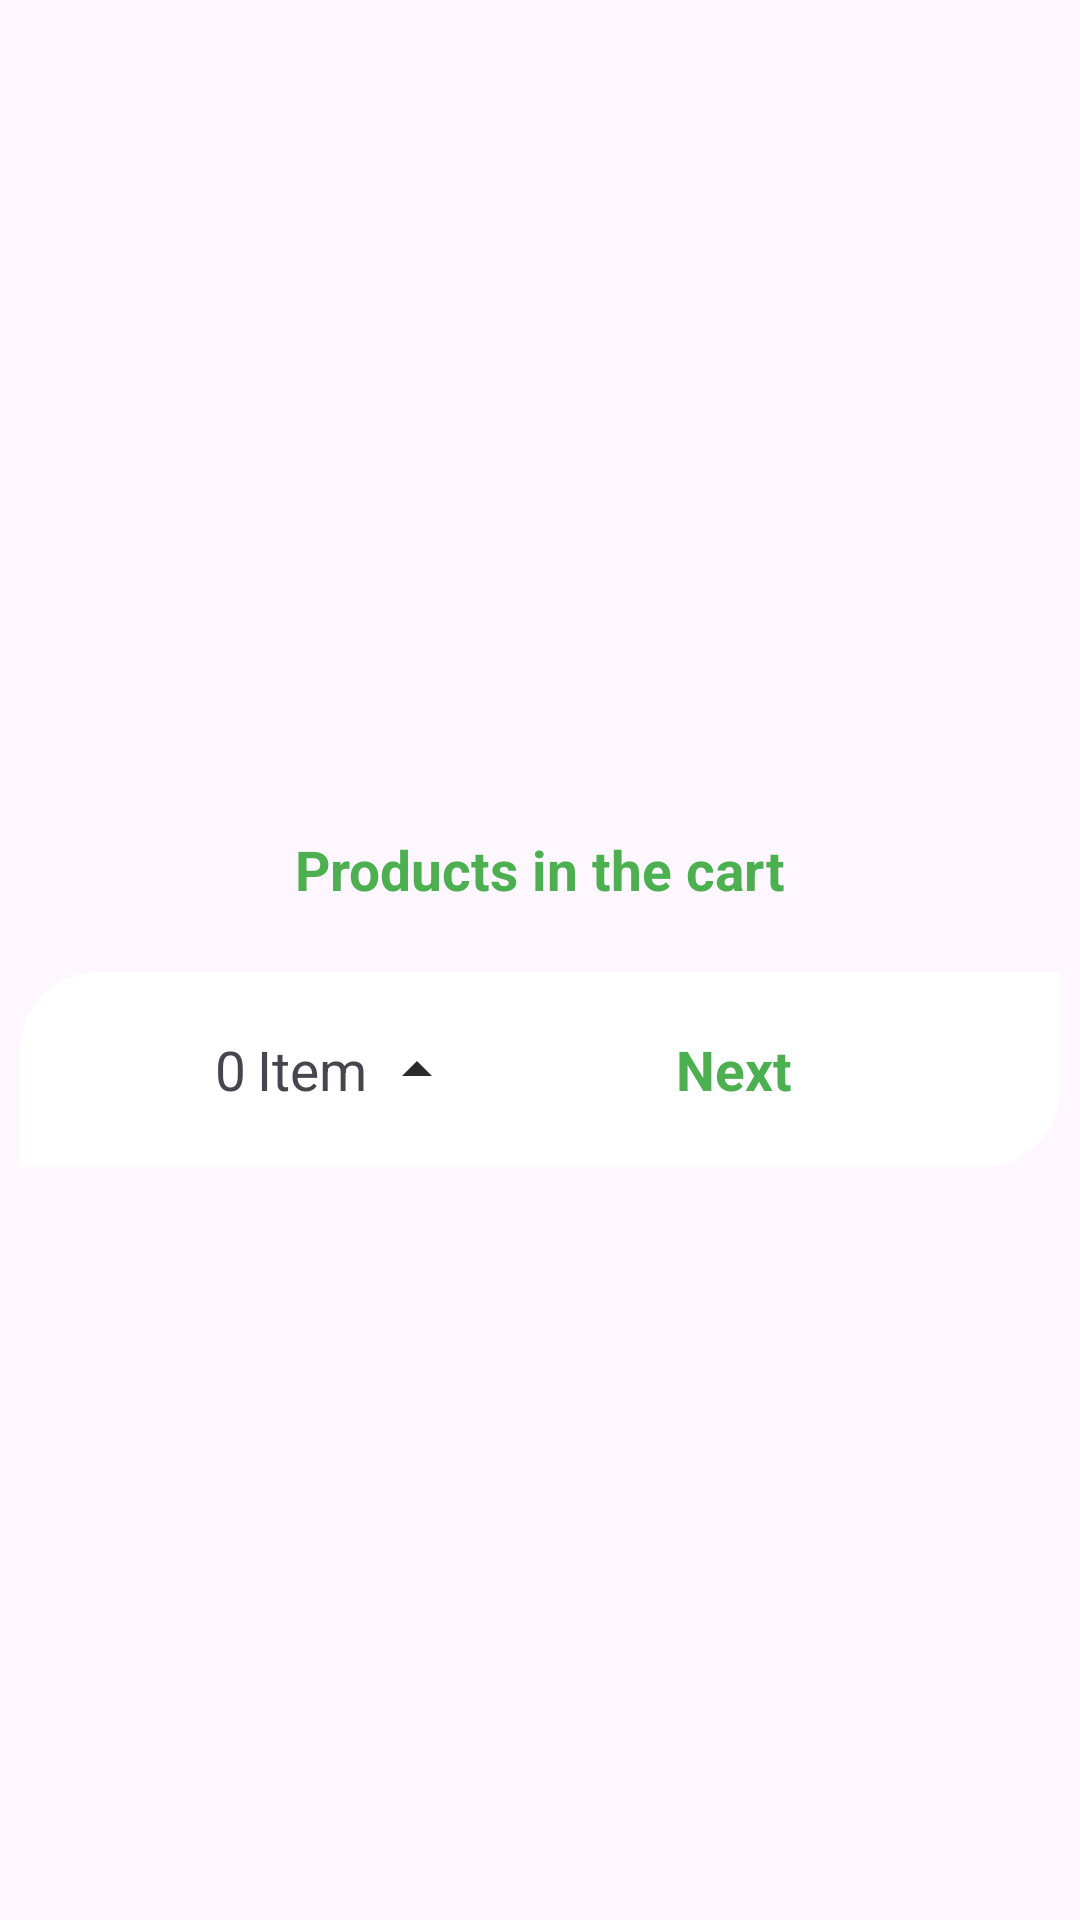

Android layout source for this screen:
<!-- AndroidManifest.xml: application theme Theme.AtoZ_Store -->
<!-- res/layout/bs_cart_products.xml -->
<?xml version="1.0" encoding="utf-8"?>
<androidx.constraintlayout.widget.ConstraintLayout xmlns:android="http://schemas.android.com/apk/res/android"
    android:layout_width="match_parent"
    android:layout_height="match_parent"
    android:id="@+id/clCartProducts"
    xmlns:app="http://schemas.android.com/apk/res-auto">


    <LinearLayout android:layout_width="match_parent"
        android:layout_height="wrap_content"
        android:layout_marginTop="13.00dp"
        android:orientation="vertical"
        android:padding="6.50dp"
        app:layout_constraintStart_toStartOf="parent"
        app:layout_constraintBottom_toBottomOf="parent"
        app:layout_constraintTop_toTopOf="parent"
        app:layout_constraintEnd_toEndOf="parent">
        <TextView android:layout_width="wrap_content"
            android:layout_height="wrap_content"
            android:layout_gravity="center"
            android:layout_margin="13.00dp"
            android:layout_marginStart="2.60dp"
            android:text="Products in the cart"
            android:textColor="@color/green"
            android:textSize="18.20sp"
            android:textStyle="bold" />

        <androidx.recyclerview.widget.RecyclerView
            android:id="@+id/rvProductsItems"
            android:layout_width="match_parent"
            android:layout_height="wrap_content"
            android:layout_marginBottom="9.10dp"
            app:layoutManager="androidx.recyclerview.widget.LinearLayoutManager" />



        <LinearLayout
            android:id="@+id/llCart"
            android:layout_width="match_parent"
            android:layout_height="wrap_content"
            android:layout_gravity="bottom|center"
            android:background="@drawable/activity_users_main"
            android:orientation="horizontal"
            android:padding="13dp"
            android:visibility="visible"
            app:layout_constraintStart_toStartOf="parent"
            app:layout_constraintEnd_toEndOf="parent"
            app:layout_constraintBottom_toBottomOf="parent"
            android:weightSum="1"
            >

            <LinearLayout
                android:id="@+id/llItemCart"
                android:layout_width="match_parent"
                android:layout_height="wrap_content"
                android:layout_weight="0.5"
                android:orientation="horizontal">

                <ImageView
                    android:id="@+id/ivProductImage"
                    android:layout_width="39dp"
                    android:layout_height="39dp"
                    android:padding="3.9dp"
                    android:src="@drawable/cart"
                    />

                <TextView
                    android:id="@+id/tvNoOfProductCount"
                    android:layout_width="wrap_content"
                    android:layout_height="wrap_content"
                    android:layout_gravity="center"
                    android:layout_marginStart="13dp"
                    android:text="0"
                    android:textSize="18.20sp" />

                <TextView
                    android:layout_width="wrap_content"
                    android:layout_height="wrap_content"

                    android:layout_gravity="center"
                    android:layout_marginStart="3.60dp"
                    android:text="Item"
                    android:textSize="18.20sp" />

                <ImageButton
                    android:id="@+id/ivShowingProductCart"
                    android:layout_width="19.5dp"
                    android:layout_height="19.5dp"
                    android:layout_gravity="center"
                    android:layout_marginStart="6.5dp"
                    android:background="@android:color/transparent"
                    android:src="@drawable/baseline_arrow_drop_up_24" />

            </LinearLayout>

            <LinearLayout
                android:id="@+id/btnNext"
                android:layout_width="match_parent"
                android:layout_height="match_parent"
                android:layout_gravity="center"
                android:layout_weight="0.5"
                android:gravity="center"
                android:orientation="horizontal">

                <TextView
                    android:id="@+id/tvAdd"
                    android:layout_width="wrap_content"
                    android:layout_height="wrap_content"
                    android:layout_gravity="center"
                    android:layout_marginEnd="5dp"
                    android:text="Next"
                    android:textColor="@color/green"
                    android:textSize="18.20sp"
                    android:textStyle="bold" />

                <ImageButton
                    android:layout_width="19dp"
                    android:layout_height="19.5dp"
                    android:layout_gravity="center"
                    android:layout_marginStart="6.5dp"
                    android:background="@android:color/transparent"
                    android:src="@drawable/baseline_arrow_right_24" />


            </LinearLayout>
        </LinearLayout>

    </LinearLayout>







</androidx.constraintlayout.widget.ConstraintLayout>
<!-- resources referenced by this layout -->
<resources>
  <color name="green">#4CAF50</color>
  <!-- drawable activity_users_main (drawable) -->
  <?xml version="1.0" encoding="utf-8"?>
  <shape android:shape="rectangle" xmlns:android="http://schemas.android.com/apk/res/android">
  <solid android:color="@color/white"/>
      <corners android:topLeftRadius="26.00dp"
          android:bottomRightRadius="26dp"/>
  </shape>
  <!-- drawable baseline_arrow_drop_up_24 (drawable) -->
  <vector android:height="24dp" android:tint="#292B29"
      android:viewportHeight="24" android:viewportWidth="24"
      android:width="24dp" xmlns:android="http://schemas.android.com/apk/res/android">
      <path android:fillColor="@android:color/white" android:pathData="M7,14l5,-5 5,5z"/>
  </vector>
  <style name="Theme.AtoZ_Store" parent="Base.Theme.AtoZ_Store" />
  <color name="white">#FFFFFFFF</color>
  <style name="Base.Theme.AtoZ_Store" parent="Theme.Material3.DayNight.NoActionBar">
          
          
      </style>
</resources>
